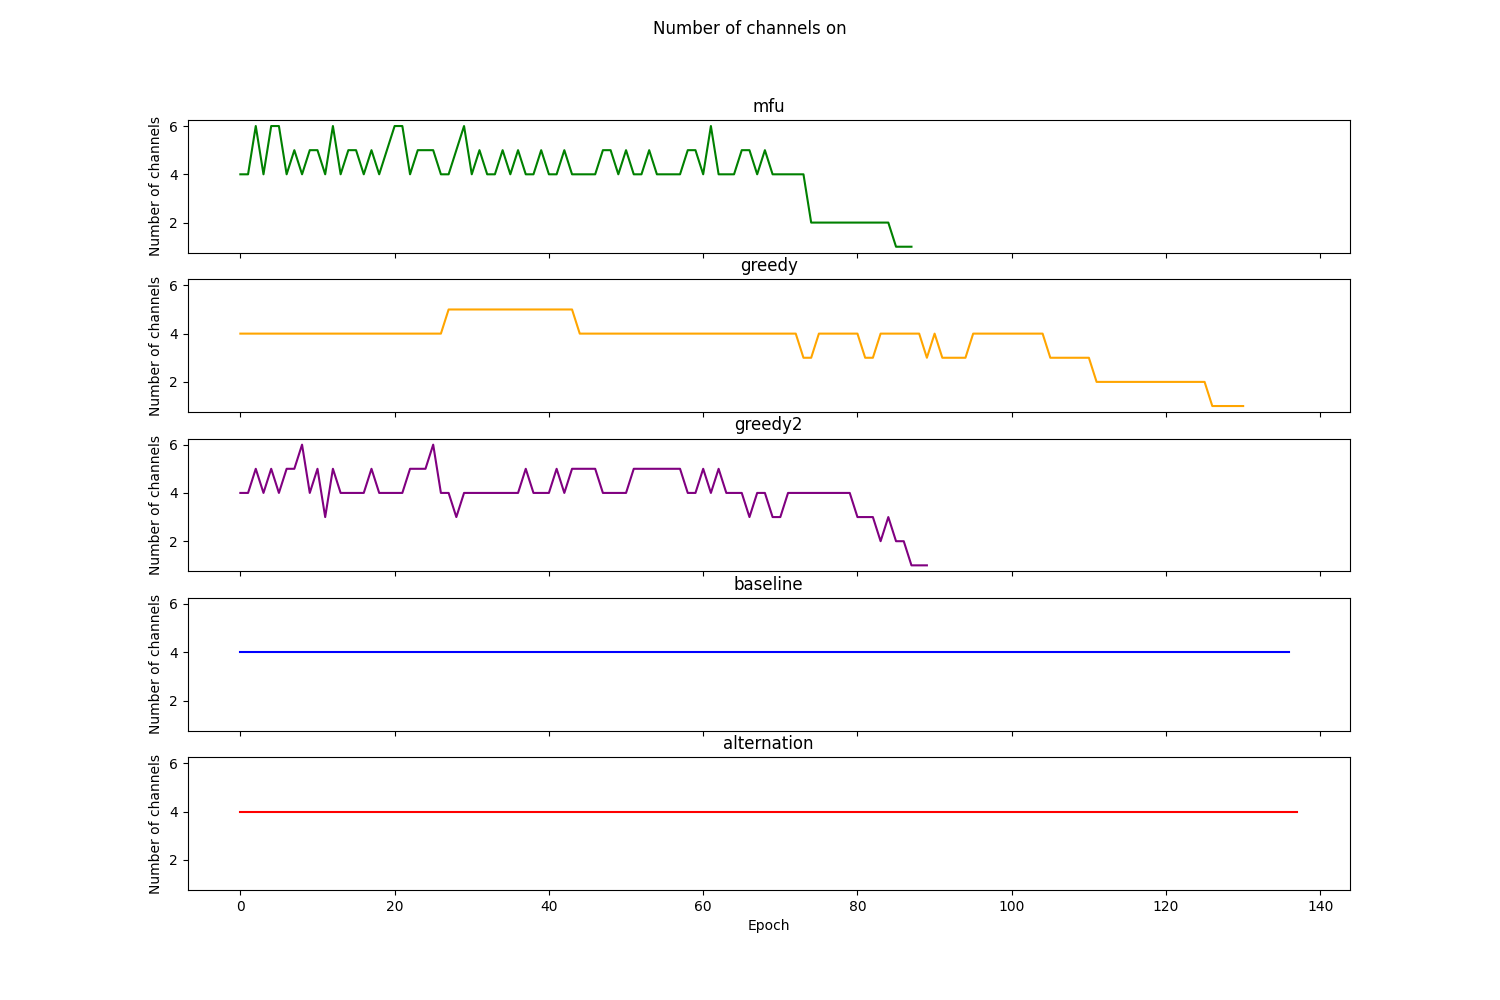

Data behind this chart, as committed beside it:
Epoch, MFU, Greedy, TemPo, RoundRobin, Alternation
0, 4, 4, 4, 4, 4
1, 4, 4, 4, 4, 4
2, 6, 4, 5, 4, 4
3, 4, 4, 4, 4, 4
4, 6, 4, 5, 4, 4
5, 6, 4, 4, 4, 4
6, 4, 4, 5, 4, 4
7, 5, 4, 5, 4, 4
8, 4, 4, 6, 4, 4
9, 5, 4, 4, 4, 4
10, 5, 4, 5, 4, 4
11, 4, 4, 3, 4, 4
12, 6, 4, 5, 4, 4
13, 4, 4, 4, 4, 4
14, 5, 4, 4, 4, 4
15, 5, 4, 4, 4, 4
16, 4, 4, 4, 4, 4
17, 5, 4, 5, 4, 4
18, 4, 4, 4, 4, 4
19, 5, 4, 4, 4, 4
20, 6, 4, 4, 4, 4
21, 6, 4, 4, 4, 4
22, 4, 4, 5, 4, 4
23, 5, 4, 5, 4, 4
24, 5, 4, 5, 4, 4
25, 5, 4, 6, 4, 4
26, 4, 4, 4, 4, 4
27, 4, 5, 4, 4, 4
28, 5, 5, 3, 4, 4
29, 6, 5, 4, 4, 4
30, 4, 5, 4, 4, 4
31, 5, 5, 4, 4, 4
32, 4, 5, 4, 4, 4
33, 4, 5, 4, 4, 4
34, 5, 5, 4, 4, 4
35, 4, 5, 4, 4, 4
36, 5, 5, 4, 4, 4
37, 4, 5, 5, 4, 4
38, 4, 5, 4, 4, 4
39, 5, 5, 4, 4, 4
40, 4, 5, 4, 4, 4
41, 4, 5, 5, 4, 4
42, 5, 5, 4, 4, 4
43, 4, 5, 5, 4, 4
44, 4, 4, 5, 4, 4
45, 4, 4, 5, 4, 4
46, 4, 4, 5, 4, 4
47, 5, 4, 4, 4, 4
48, 5, 4, 4, 4, 4
49, 4, 4, 4, 4, 4
50, 5, 4, 4, 4, 4
51, 4, 4, 5, 4, 4
52, 4, 4, 5, 4, 4
53, 5, 4, 5, 4, 4
54, 4, 4, 5, 4, 4
55, 4, 4, 5, 4, 4
56, 4, 4, 5, 4, 4
57, 4, 4, 5, 4, 4
58, 5, 4, 4, 4, 4
59, 5, 4, 4, 4, 4
... 78 more rows
